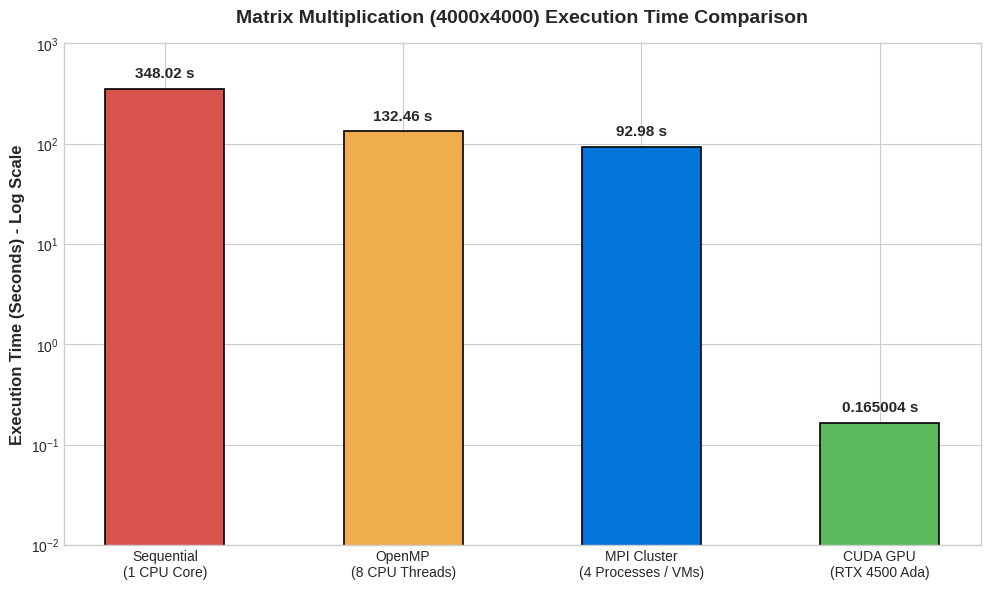
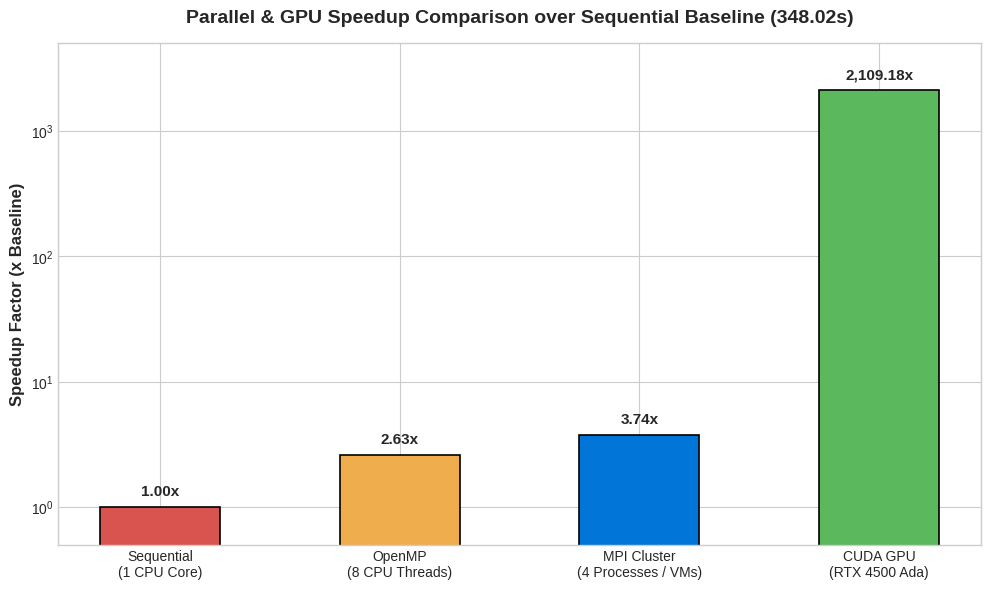
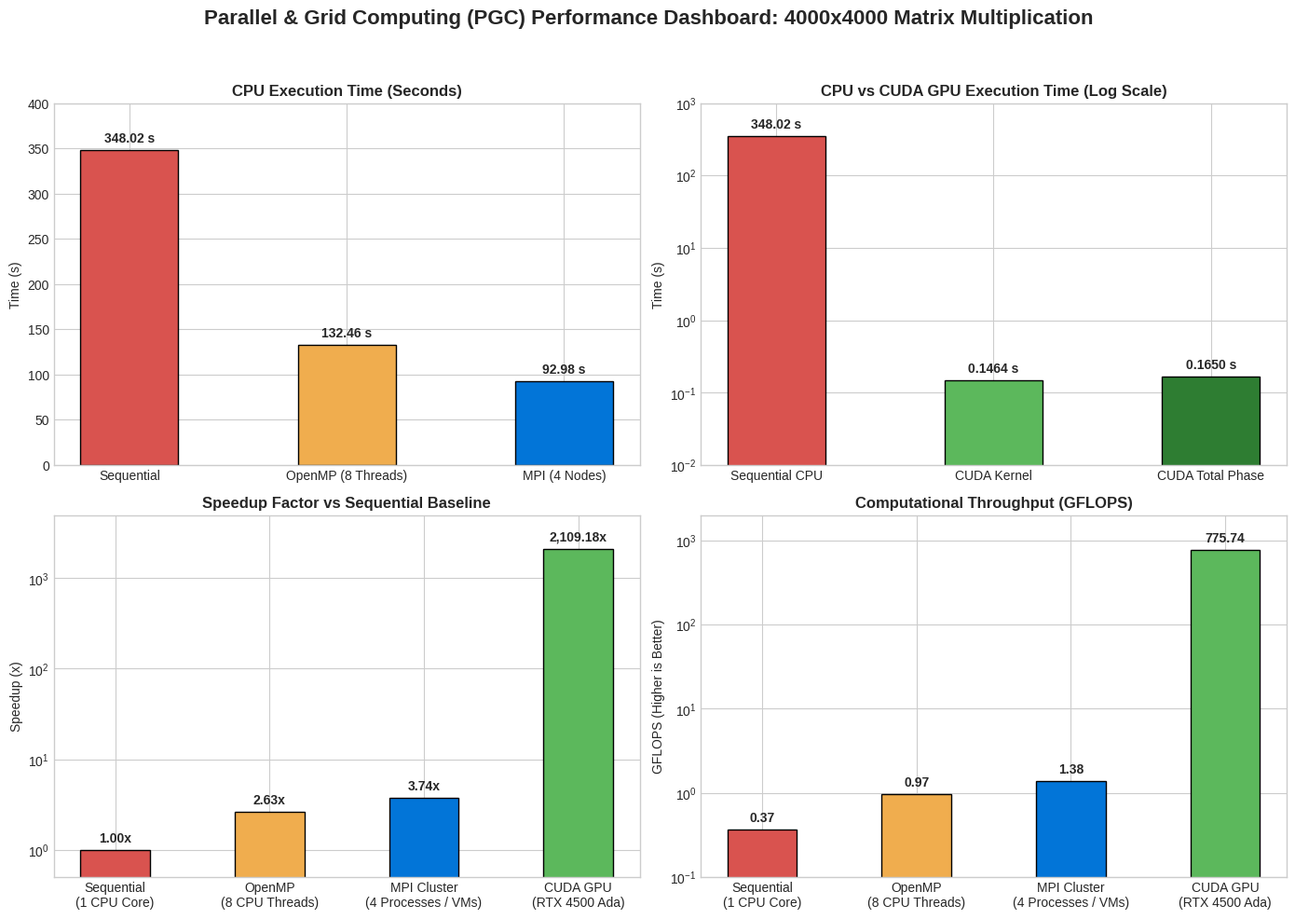

The script that saved these images, in order:
import matplotlib.pyplot as plt
import numpy as np
import os

# Create output directory
os.makedirs('images', exist_ok=True)

# Set style
plt.style.use('seaborn-v0_8-whitegrid' if 'seaborn-v0_8-whitegrid' in plt.style.available else 'default')
fig_dpi = 300

models = ['Sequential\n(1 CPU Core)', 'OpenMP\n(8 CPU Threads)', 'MPI Cluster\n(4 Processes / VMs)', 'CUDA GPU\n(RTX 4500 Ada)']
execution_times = [348.023990, 132.457362, 92.979510, 0.165004]
speedup_factors = [1.00, 2.63, 3.74, 2109.18]

colors = ['#d9534f', '#f0ad4e', '#0275d8', '#5cb85c']

# -------------------------------------------------------------------------
# Plot 1: Execution Time Comparison (Log Scale & Linear)
# -------------------------------------------------------------------------
fig, ax = plt.subplots(figsize=(10, 6), dpi=fig_dpi)
bars = ax.bar(models, execution_times, color=colors, width=0.5, edgecolor='black', linewidth=1.2)

ax.set_ylabel('Execution Time (Seconds) - Log Scale', fontsize=12, fontweight='bold')
ax.set_title('Matrix Multiplication (4000x4000) Execution Time Comparison', fontsize=14, fontweight='bold', pad=15)
ax.set_yscale('log')
ax.set_ylim(0.01, 1000)

for bar in bars:
    height = bar.get_height()
    if height < 1.0:
        label = f'{height:.6f} s'
    else:
        label = f'{height:.2f} s'
    ax.annotate(label,
                xy=(bar.get_x() + bar.get_width() / 2, height),
                xytext=(0, 6),
                textcoords="offset points",
                ha='center', va='bottom', fontsize=11, fontweight='bold')

plt.tight_layout()
plt.savefig('images/execution_time_comparison.png')
plt.close()

# -------------------------------------------------------------------------
# Plot 2: Speedup Factor Comparison
# -------------------------------------------------------------------------
fig, ax = plt.subplots(figsize=(10, 6), dpi=fig_dpi)
bars = ax.bar(models, speedup_factors, color=colors, width=0.5, edgecolor='black', linewidth=1.2)

ax.set_ylabel('Speedup Factor (x Baseline)', fontsize=12, fontweight='bold')
ax.set_title('Parallel & GPU Speedup Comparison over Sequential Baseline (348.02s)', fontsize=14, fontweight='bold', pad=15)
ax.set_yscale('log')
ax.set_ylim(0.5, 5000)

for bar in bars:
    height = bar.get_height()
    ax.annotate(f'{height:,.2f}x',
                xy=(bar.get_x() + bar.get_width() / 2, height),
                xytext=(0, 6),
                textcoords="offset points",
                ha='center', va='bottom', fontsize=11, fontweight='bold')

plt.tight_layout()
plt.savefig('images/speedup_comparison.png')
plt.close()

# -------------------------------------------------------------------------
# Plot 3: Comprehensive Multi-Panel Dashboard
# -------------------------------------------------------------------------
fig, axs = plt.subplots(2, 2, figsize=(14, 10), dpi=fig_dpi)
fig.suptitle('Parallel & Grid Computing (PGC) Performance Dashboard: 4000x4000 Matrix Multiplication', 
             fontsize=16, fontweight='bold', y=0.98)

# Subplot 1: CPU Models Execution Time
cpu_models = ['Sequential', 'OpenMP (8 Threads)', 'MPI (4 Nodes)']
cpu_times = [348.023990, 132.457362, 92.979510]
axs[0, 0].bar(cpu_models, cpu_times, color=['#d9534f', '#f0ad4e', '#0275d8'], width=0.45, edgecolor='black')
axs[0, 0].set_title('CPU Execution Time (Seconds)', fontsize=12, fontweight='bold')
axs[0, 0].set_ylabel('Time (s)', fontsize=10)
axs[0, 0].set_ylim(0, 400)
for bar in axs[0, 0].patches:
    axs[0, 0].annotate(f'{bar.get_height():.2f} s', (bar.get_x() + bar.get_width()/2, bar.get_height()),
                       xytext=(0, 4), textcoords="offset points", ha='center', va='bottom', fontweight='bold')

# Subplot 2: GPU Acceleration Impact
gpu_labels = ['Sequential CPU', 'CUDA Kernel', 'CUDA Total Phase']
gpu_times = [348.023990, 0.146443, 0.165004]
axs[0, 1].bar(gpu_labels, gpu_times, color=['#d9534f', '#5cb85c', '#2e7d32'], width=0.45, edgecolor='black')
axs[0, 1].set_title('CPU vs CUDA GPU Execution Time (Log Scale)', fontsize=12, fontweight='bold')
axs[0, 1].set_ylabel('Time (s)', fontsize=10)
axs[0, 1].set_yscale('log')
axs[0, 1].set_ylim(0.01, 1000)
for bar in axs[0, 1].patches:
    h = bar.get_height()
    lbl = f'{h:.4f} s' if h < 1 else f'{h:.2f} s'
    axs[0, 1].annotate(lbl, (bar.get_x() + bar.get_width()/2, h),
                       xytext=(0, 4), textcoords="offset points", ha='center', va='bottom', fontweight='bold')

# Subplot 3: Speedup Factors
axs[1, 0].bar(models, speedup_factors, color=colors, width=0.45, edgecolor='black')
axs[1, 0].set_title('Speedup Factor vs Sequential Baseline', fontsize=12, fontweight='bold')
axs[1, 0].set_ylabel('Speedup (x)', fontsize=10)
axs[1, 0].set_yscale('log')
axs[1, 0].set_ylim(0.5, 5000)
for bar in axs[1, 0].patches:
    axs[1, 0].annotate(f'{bar.get_height():,.2f}x', (bar.get_x() + bar.get_width()/2, bar.get_height()),
                       xytext=(0, 4), textcoords="offset points", ha='center', va='bottom', fontweight='bold')

# Subplot 4: Computational Throughput (GFLOPS)
# 4000x4000 matrix multiplication = 2 * N^3 = 2 * (4000)^3 = 128,000,000,000 FLOPs = 128 GFLOPs
gflops = [128.0 / t for t in execution_times]
axs[1, 1].bar(models, gflops, color=colors, width=0.45, edgecolor='black')
axs[1, 1].set_title('Computational Throughput (GFLOPS)', fontsize=12, fontweight='bold')
axs[1, 1].set_ylabel('GFLOPS (Higher is Better)', fontsize=10)
axs[1, 1].set_yscale('log')
axs[1, 1].set_ylim(0.1, 2000)
for bar in axs[1, 1].patches:
    axs[1, 1].annotate(f'{bar.get_height():,.2f}', (bar.get_x() + bar.get_width()/2, bar.get_height()),
                       xytext=(0, 4), textcoords="offset points", ha='center', va='bottom', fontweight='bold')

plt.tight_layout(rect=[0, 0, 1, 0.95])
plt.savefig('images/overall_performance_dashboard.png')
plt.close()

print("All PGC benchmark plots generated successfully in images/ directory.")
